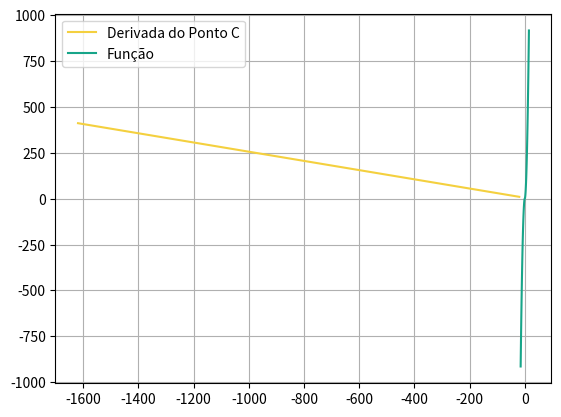

This chart was generated by the following Python code:
# import numpy as np
from numpy import*

import sympy as sy
import matplotlib.pyplot as plt

# x = sy.symbol('x')
# x = np.arange(1, 11)
# print(x)


# plt.plot(x, 2*x, color='#17a589', label='f(x) = 2x') # green
# plt.plot(x, x/2, color='red', label='f(x) = x/2')
# plt.plot(x, x+3, color='#f4d03f', label='f(x) = x + 3') # yellow


def verifica_tvm(valora, valorb, equacao=str):

    # calculando o ponto medio:
    equacaoa = equacao.replace("x", (str(valora)))
    equacaob = equacao.replace("x", (str(valorb)))
    funa = float(eval(equacaoa))
    funb = float(eval(equacaob))
    ponto_medio = round(((funb - funa)/(valorb - valora)), 5)
    print(ponto_medio)

    # definindo o vetor x
    constn = (valorb - valora) * 10000
    listax = linspace(valora, valorb, num=constn)
    print(listax)

    # definindo a função derivada
    x = sy.Symbol('x')
    y = eval(equacao)
    func_derivada = str(y.diff(x))
    print(func_derivada)

    listay = []
    for xs in listax:
        # print(xs)
        equacaofor = func_derivada.replace("x", (str(xs)))

        result = round((float(eval(equacaofor))), 5)
        # print(result)
        if (result - 0.0001 <= ponto_medio) and (result + 0.0001 >= ponto_medio):
            pass
            print("ACHOU")
            print(result)

        eqy = eval(equacao.replace("x", (str(valorb))))
        listay.append(eqy)

    #gerand graficos

    xg = linspace(-15.0, 15.0)
    yg = []
    for xss in xg:
        eqy1 = eval(equacao.replace("x", (str(xss))))
        eqy = float(eqy1)
        yg.append(eqy)
    
    # plt.plot(listax, y, color='#17a589', label='funcao')  # green
    
    plt.plot([valora, funa], [valorb, funb], color='#f4d03f', label='Derivada do Ponto C')
    plt.plot(xg, yg, color='#17a589', label='Função') # green
    plt.grid(True)
    plt.legend()
    plt.show()

verifica_tvm(-20, 10, "(4*(x**2)) + x + 1")
